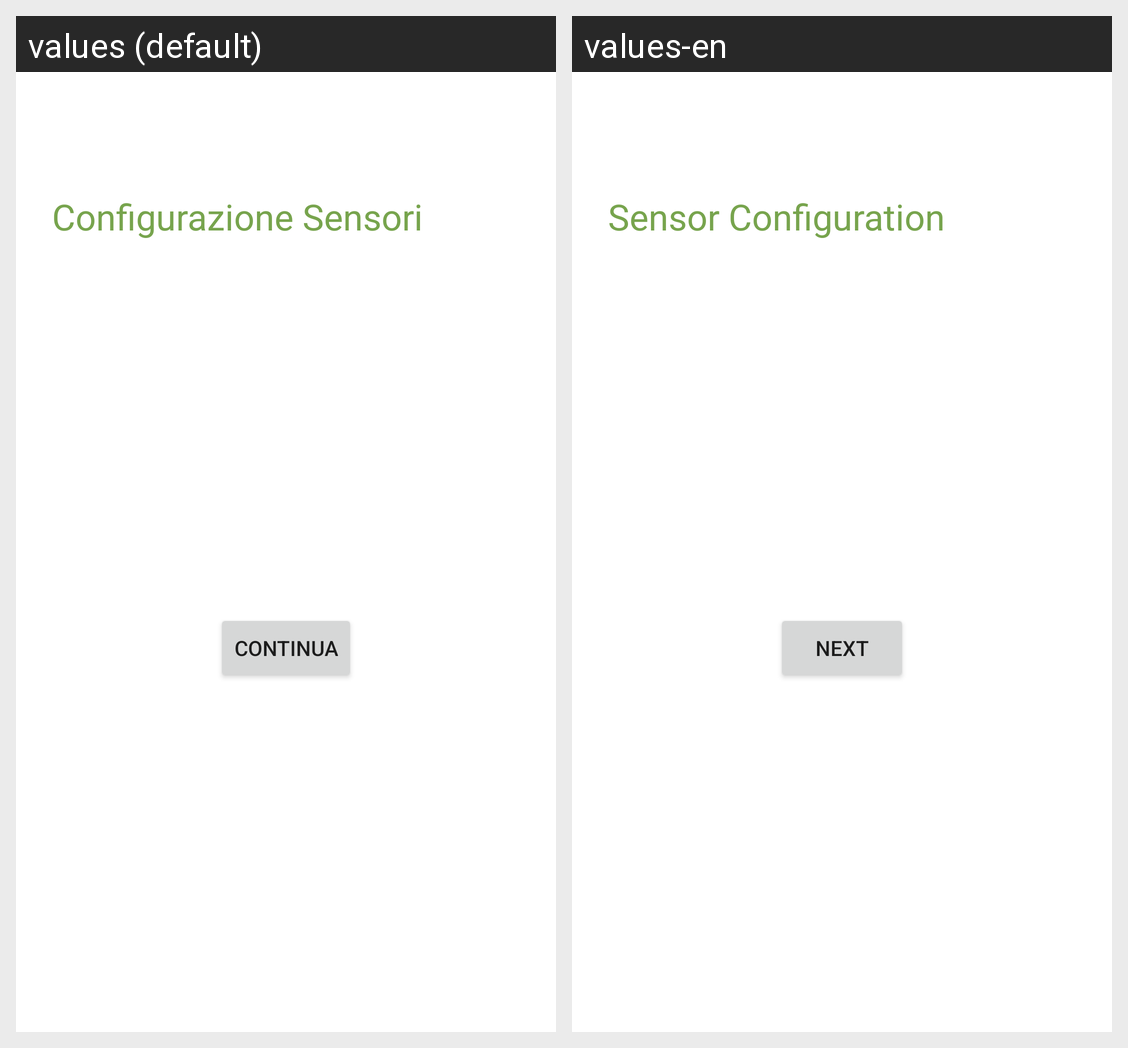

The Android screen above is rendered under two locales of the same app. Produce the string resources it draws, with the default and per-locale values.
Android screen res/layout/fragment_add_plants_sensor.xml rendered under 2 locales, left to right: values (default), values-en. Device: Nexus 5 (rendered at 1080×1920; each locale shown at half size, 540×960, under a caption strip naming it); theme Theme.DigitalInteractionDesign.
Strings drawn on this screen, with the default value and each locale's value (text and hints the layout hard-codes, and strings that could not be matched under every locale, appear in the picture but are not listed):

AddPlantSensor_Title
  values: Configurazione Sensori
  values-en: Sensor Configuration

BtnNext
  values: Continua
  values-en: Next
